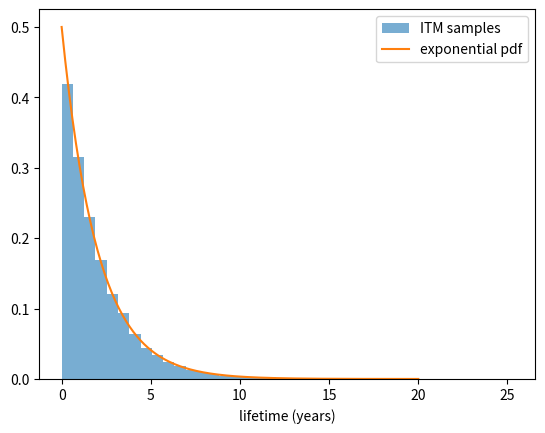

The script that saved this image:
# ---
# jupyter:
#   jupytext:
#     text_representation:
#       extension: .py
#       format_name: percent
#       format_version: '1.3'
#       jupytext_version: 1.19.5
#   kernelspec:
#     display_name: Python 3 (ipykernel)
#     language: python
#     name: python3
# ---

# %% [markdown]
# # Lecture 12: Simulation

# %% [markdown]
# Simulation lets us evaluate a model whose output depends on random inputs, when no closed-form formula for the expected output exists. Today we cover two flavors: Monte Carlo simulation, where a known function directly maps a batch of random inputs to an output, and discrete-event simulation (DES), for more complex processes whose state evolves randomly over time.
#
# **Learning outcomes**
#
# On completion of this chapter, you will be able to:
#
# - sample from a distribution using the inverse transform method
# - perform Monte Carlo simulations in Python and construct a CI for the result
# - build a small discrete-event simulation
# - translate business simulation problems into simulation models

# %% [markdown]
# ## The Simulation Setting
#
# The general recipe behind everything in this lecture has four steps:
#
# 1. **Fit a probability distribution** to historical data for each random input parameter (Canvas has separate material on fitting distributions in Python — we take the fitted distribution as given here).
# 2. **Sample** realizations $x_1, x_2, \dots, x_n$ from that distribution, "in line with real-life data".
# 3. **Process** each sample through the model, giving output samples $r(x_1), r(x_2), \dots, r(x_n)$.
# 4. **Statistically analyze** the output samples, e.g. average them to approximate $E[r(X)]$.
#
# Fitting a distribution, rather than resampling historical data directly (bootstrapping), gives an unlimited stream of realistic-looking samples and avoids overfitting the simulation to one fixed, finite history — a solution that works great on the past data used to build it but not necessarily on the future it is meant to predict.
#
# :::{note} Simulating Without a Programming Language
# Spreadsheets such as Excel are less appropriate for simulation. Recalculating the sheet resamples all random variables, but does not directly give a CI: that requires putting the whole simulation on one row and copying that row many times, or a dedicated add-in. This is one of several reasons this course simulates in Python instead: `numpy` samples thousands of realizations at once, as we do below, and a CI is just two more lines of code away.
# :::

# %% [markdown]
# ## The Flaw of Averages
#
# A natural but wrong shortcut is to plug the expected value of each input directly into $r$ and call the result the expected output: $r(EX) \approx E[r(X)]$. In general,
#
# $$
# E[r(X)] \neq r(EX),
# $$
#
# an error common enough to have its own name, the *flaw of averages* (Savage, 2012).
#
# A simple case makes the direction of the error tangible: let $X$ and $Y$ be independent fair coin tosses (0 or 1), and $r(X,Y) = \max(X,Y)$. Then $EX = EY = 0.5$, so $r(EX,EY) = \max(0.5, 0.5) = 0.5$. But $r(X,Y)$ is 1 unless both tosses are 0, so $E[r(X,Y)] = P(X=1 \text{ or } Y=1) = 0.75$. Whenever $r$ involves a maximum, a minimum, or another nonlinear operation, the two quantities can differ substantially — and the gap tends to grow with the number of random inputs involved, since it becomes more likely that *at least one* of them is unusually high (or low). This is exactly the situation in, e.g., project planning: the finish time of a project is the maximum over many possible critical paths, so a few unlucky activities are enough to delay the whole project, and averaging over that risk is not the same as plugging in average durations.
#
# The rest of this lecture builds the two main tools for computing $E[r(X)]$ correctly: sampling realizations of $X$, and averaging $r$ over many of them.

# %% [markdown]
# ## Sampling a Random Variable: The Inverse Transform Method
#
# Almost every sampling technique used in practice ultimately rests on one trick, the *inverse transform method* (ITM): given a source of uniform $[0,1]$ samples $U$ (which every programming language provides), we can sample any distribution with cdf $F$ by returning $F^{-1}(U)$, where $F^{-1}(u)$ is defined as the $x$ solving $F(x) = u$ (for discrete distributions, the smallest such $x$).
#
# **Why this works.** For any $x$,
#
# $$
# P(F^{-1}(U) \le x) = P(U \le F(x)) = F(x) = P(X \le x),
# $$
#
# using that $F$ is non-decreasing and $U$ is uniform on $[0,1]$ (so $P(U \le u) = u$). Since $F^{-1}(U)$ and $X$ have the same cdf, they have the same distribution.
#
# **Intuition.** The steeper $F$ increases on some interval, the wider that interval is when we "un-invert" it back from the $u$-axis to the $x$-axis — so a uniformly spread-out set of $u$-values lands, after applying $F^{-1}$, disproportionately often in the steep regions of $F$. Since $F$ is steep exactly where the density $f = F'$ is high, this reproduces the shape of the pdf: more samples land where the density says they should.
#
# **Worked example 1: a continuous distribution.** Suppose a component's lifetime $X$ (in years) is exponentially distributed with rate $\lambda = 0.5$ (mean $1/\lambda = 2$ years), with cdf $F(x) = 1 - e^{-\lambda x}$ for $x \ge 0$. Solving $F(x) = u$ for $x$:
#
# $$
# 1 - e^{-\lambda x} = u \quad\Longrightarrow\quad x = -\frac{\ln(1-u)}{\lambda} = F^{-1}(u).
# $$
#
# Sampling via this formula and comparing the resulting histogram to the exponential pdf:

# %%
import matplotlib.pyplot as plt
import numpy as np
from scipy import stats

rng = np.random.default_rng(0)
rate = 0.5
u = rng.uniform(0, 1, 20000)
lifetimes = -np.log(1 - u) / rate

x_grid = np.linspace(0, 20, 200)
plt.hist(lifetimes, bins=40, density=True, alpha=0.6, label="ITM samples")
plt.plot(x_grid, stats.expon.pdf(x_grid, scale=1 / rate), label="exponential pdf")
plt.xlabel("lifetime (years)")
plt.legend()

# %% [markdown]
# (`np.random.default_rng(...).exponential(scale=1 / rate)` would do the same sampling directly — most libraries implement common distributions this way internally — but the formula above shows exactly what is happening underneath.)
#
# **Worked example 2: a discrete distribution.** Suppose a delivery arrives 1, 2, or 3 days late with probabilities $P(X=1) = 0.2$, $P(X=2) = 0.5$, $P(X=3) = 0.3$. The cdf is a step function, $F(1) = 0.2$, $F(2) = 0.7$, $F(3) = 1$, so
#
# $$
# F^{-1}(u) = \min\{x : F(x) \ge u\} =
# \begin{cases}
# 1 & 0 \le u \le 0.2 \\
# 2 & 0.2 < u \le 0.7 \\
# 3 & 0.7 < u \le 1.
# \end{cases}
# $$
#
# In practice: partition $[0,1]$ into subintervals matching the cumulative probabilities, sample $U$, and see which subinterval it falls into.

# %%
outcomes = np.array([1, 2, 3])
cumulative_probs = np.array([0.2, 0.7, 1.0])
u2 = rng.uniform(0, 1, 20000)
delays = outcomes[np.searchsorted(cumulative_probs, u2, side="left")]

for value, prob in zip(outcomes, np.diff(np.concatenate(([0.0], cumulative_probs)))):
    print(f"P(X={value}) target {prob:.2f}, sampled {np.mean(delays == value):.3f}")

# %% [markdown]
# :::{note} Random Number Generators and Seeds
# Behind `rng.uniform` sits a pseudo-random number generator (PRNG): a deterministic formula that produces a sequence of numbers which *looks* random (passes statistical tests for randomness) but is entirely determined by a starting value, the seed. This is a feature, not a bug: `np.random.default_rng(0)` always produces the same stream, which makes simulation results reproducible — essential for debugging and for comparing two designs under identical randomness (we return to that idea in the next lecture). True hardware randomness (e.g., based on atmospheric noise) exists but is slower and rarely necessary in practice.
# :::

# %% [markdown]
# ## Monte Carlo Simulation
#
# We can now put sampling to work. Monte Carlo simulation approximates $E[r(X)]$ as follows: generate i.i.d. samples $x_1, \dots, x_n$ of $X$ (using ITM, or a library shortcut), compute $r(x_1), \dots, r(x_n)$, and average them:
#
# $$
# \overline{r(X)} = \frac{r(x_1) + \dots + r(x_n)}{n}.
# $$
#
# **Why does this converge?** Write $Y_i = r(x_i)$, so $Y_1, \dots, Y_n$ are i.i.d. copies of the random variable $Y = r(X)$, with mean $EY$ and variance $\sigma^2(Y)$. By the [expectation and variance rules for sums](lecture12_variability-recap.ipynb#sums-of-rvs),
#
# $$
# E\left[\frac{Y_1 + \dots + Y_n}{n}\right] = \frac{\sum_i EY_i}{n} = EY, \qquad
# \sigma^2\left[\frac{Y_1 + \dots + Y_n}{n}\right] = \frac{\sum_i \sigma^2(Y_i)}{n^2} = \frac{\sigma^2(Y)}{n}.
# $$
#
# The sample average is centered exactly on $EY$, and its variance shrinks to 0 as $n \to \infty$ — this is the [law of large numbers](lecture12_variability-recap.ipynb#lln): the sample average of a simulation converges to the true expected performance.
#
# :::{note} Example: Call-Center Overtime
# :label: eg-5-1
#
# A call center staffs for 45 calls per hour, but call volume $X$ fluctuates and is Poisson distributed with mean 50. Every call beyond capacity requires an overtime agent at a cost of €30. The hourly overtime cost is $r(X) = 30 \max(0, X - 45)$.
#
# Plugging in the mean, $r(EX) = 30 \max(0, 50 - 45) = 150$, understates the true expected cost: because $X$ sometimes spikes well above 50, the $\max(0, \cdot)$ kicks in harder on the bad hours than it saves on the good ones, exactly as in the flaw-of-averages example above.
# :::

# %%
n = 10000
calls = rng.poisson(50, n)
overtime_cost = 30 * np.maximum(0, calls - 45)
print("naive estimate r(EX):", 30 * max(0, 50 - 45))
print("simulated estimate E[r(X)]:", overtime_cost.mean())

# %% [markdown]
# As with any estimate based on a finite sample, we should quantify its accuracy with a [confidence interval](lecture12_variability-recap.ipynb#confidence-intervals): with sample mean $m$ and sample SD $s$, a 95% CI is $[m - 2s/\sqrt n, m + 2s/\sqrt n]$.

# %%
m, s = overtime_cost.mean(), overtime_cost.std(ddof=1)
print("sample SD:", s)
print("95% CI:", (m - 2 * s / np.sqrt(n), m + 2 * s / np.sqrt(n)))

# %% [markdown]
# The width of this CI shrinks with $1/\sqrt n$, not $1/n$: to halve it we need *four times* as many simulation runs, not twice as many. This is the price of randomness — beyond a certain point, more precision gets expensive fast.
#
# :::{exercise}
# :label: ex-5-1
#
# a. Explain the difference between the numpy functions `np.maximum` and `np.max` (used above and elsewhere respectively).
#
# b. Simulate the [project planning problem](lecture8_linear-optimization.ipynb#project-planning), with all activities having uniform distributions with mean as indicated and width $(b-a)$ equal to 2. Compute a CI.
#
# c. Simulate the project again with all activities having lognormal distributions with mean as indicated and SD 1. Note that the mean and SD of the underlying normal distributions first need to be computed.
# :::
#
# :::{note} Tail Probabilities
# Sometimes we are not interested in the expectation of $r(X)$, but in probabilities of the form $P(r(X) \ge \alpha)$. However, a probability can be written as an expectation:
#
# $$
# P(r(X) \ge \alpha) = \sum_{r(x) \ge \alpha} P(X=x) = \sum I\{r(x) \ge \alpha\} P(X=x) = E[I(r(X) \ge \alpha)],
# $$
#
# with $I$ the indicator function, 1 when its argument is true and 0 otherwise. Thus we end up estimating the expectation of the 0/1 random variable $I(r(X) \ge \alpha)$ — a Monte Carlo simulation like any other.
# :::
#
# For example, in the call-center example we might ask for the fraction of hours with more than €300 of overtime cost:

# %%
above_300 = overtime_cost > 300
m, s = above_300.mean(), above_300.std(ddof=1)
print("fraction above €300:", m, "95% CI:", (m - 2 * s / np.sqrt(n), m + 2 * s / np.sqrt(n)))

# %% [markdown]
# :::{exercise}
# :label: ex-5-3
#
# The budget of most companies are set without taking the variability of the numbers into account. Consider a simple budget:
#
# $$
# \text{profit} = \text{sales} \times (\text{price} - \text{variable costs}) - \text{fixed costs}.
# $$
#
# All components depend on market situations and are random; for simplicity we assume them to be independent. They can be assumed to have normal distributions, with mean and SD 10000 and 1000 for sales, 100 and 20 for the price, 80 and 10 for the variable costs, and 100000 and 20000 for the fixed costs.
#
# a. Simulate the expected profit and determine a CI.
#
# b. Could you have calculated the answer without simulation? Explain your answer.
#
# c. Determine the probability of a loss and a CI of this probability. Hint: first read the box above on "tail probabilities".
# :::
#
# :::{note} Machine Learning versus Simulation
# Most machine-learning methods consist of two phases: first a descriptive phase in which a model is learned, within a certain class of models, such as linear with normally distributed noise. The second phase is the predictive part in which the output for new, deterministic, inputs is approximated. Simulation only consists of a predictive part, without restrictions on the model. It quantifies the consequences of uncertainty on the input to the output. Simulation can also be used for the predictive phase of a machine-learning model in case the input is random.
# :::

# %% [markdown]
# ## Discrete-Event Simulation
#
# Monte Carlo simulation needs $r$ to be a known function of a fixed, small set of inputs. Many real processes are too complex for that: their behavior unfolds through a sequence of random events over time, and what happens next depends on the current state, not on a fixed formula. Discrete-event simulation (DES) handles this by explicitly keeping track of a **state** (e.g., the stock in a warehouse, the number of customers in a queue), which changes only at discrete points in time — the events. Between events, nothing happens, so we can jump straight from one event to the next instead of simulating time continuously.
#
# :::{note} Example: Service Centers and Warehouses
# :label: eg-5-2
#
# The evolution of waiting queues in a service center or the inventory position in a warehouse are typical examples of processes modeled using DES. Other examples are the evolution of a disease in a body or the state of a communication network. In the service center, the state is the number of customers present; in the warehouse, the stock level; in the network, the number of packets queued at each router.
# :::
#
# The generic simulation loop repeats five steps until a stopping condition is met:
#
# 1. **Determine the next event** — the one with the smallest scheduled time among all pending events.
# 2. **Update the time** to that event's time.
# 3. **Update the state** according to what the event does (e.g., stock decreases on a demand, increases on a delivery).
# 4. **Schedule follow-up events** the current event triggers (e.g., a demand event schedules the next demand arrival).
# 5. **Record performance measures** of interest, then go back to step 1.
#
# **Worked example: an $(s, S)$ inventory system.** A shop reviews continuously and reorders whenever stock drops to or below a reorder point $s$; the resulting order brings stock back up to $S$ after a lead time. There are two event types: demand arrivals (exponential interarrival times, random demand size) and order arrivals (fixed lead time after an order is triggered). We track the number of demand events that find the shop out of stock.

# %%
reorder_point, order_up_to, lead_time = 10, 50, 2.0
mean_interarrival = 0.5
horizon = 2000.0

demand_rng = np.random.default_rng(1)
stock = order_up_to
time = 0.0
next_demand = demand_rng.exponential(mean_interarrival)
next_delivery = np.inf
stockouts = 0
demands = 0

while time < horizon:
    time = min(next_demand, next_delivery)
    if time >= horizon:
        break
    if next_demand <= next_delivery:
        demands += 1
        demand_size = demand_rng.integers(1, 6)
        if demand_size > stock:
            stockouts += 1
            stock = 0
        else:
            stock -= demand_size
        next_demand = time + demand_rng.exponential(mean_interarrival)
        if stock <= reorder_point and next_delivery == np.inf:
            next_delivery = time + lead_time
    else:
        stock = order_up_to
        next_delivery = np.inf

print(f"stockouts: {stockouts} out of {demands} demands ({stockouts / demands:.1%})")

# %% [markdown]
# :::{exercise}
# :label: ex-5-4
#
# Consider a small intensive care unit with 2 beds. Patients arrive with exponentially distributed interarrival times, on average every 8 hours. Patients stay for a lognormal duration with parameters 1 and 1. When both beds are occupied patients are transferred to a different hospital. Simulate this ICU for one week and count the number of transfers. Do this for multiple runs and construct a CI.
#
# This exercise requires programming experience. It is useful to store and update at the time of each event the current time, the number of occupied beds, and times of the next arrival and departures. There is a Wikipedia page with details of the exponential distribution.
# :::

# %% [markdown]
# ## DES Tooling
#
# There are two broad ways to build a DES: program it yourself, or use dedicated software.
#
# :::{note} Object-Oriented Programming
# Simulation lends itself perfectly to object-oriented (OO) programming, which is the paradigm behind many modern programming languages such as Java, C++ and C#. In fact, the simulation language Simula, developed in the 1960s, is generally considered to be the first OO programming language. It had a considerable influence on current-day OO languages.
# :::
#
# **Programming it yourself**, as we just did, needs no more than a general-purpose language plus a random number generator and, for anything bigger than our toy example, a proper event-list data structure (e.g., a priority queue) to keep track of many pending events efficiently. It offers full flexibility and computational speed, at the cost of more development effort.
#
# **Dedicated DES software** trades some of that flexibility for faster modeling and a graphical interface:
#
# - **SimQuick** ([simquick.net](http://simquick.net/)) implements DES logic inside Excel — a lightweight option requiring no separate installation, at the cost of Excel's usual simulation limitations.
# - **Arena** offers a full drag-and-drop graphical modeler; see [](#fig-arena-des) for an impression. You drag components from a palette on the left to build a model in the middle, then configure each by clicking on it.
# - **JaamSim** (Java Animation Modelling & Simulation) is an actively maintained, open-source (Apache 2.0) alternative with a drag-and-drop GUI and optional 3D animation, cross-platform (Windows/Linux/macOS), and extensible in Java for custom components. Kristiansen et al. (2022) compare it against other open-source DES tools.
#
# Graphical tools in general are quick to build a first model in and easy to present to non-technical stakeholders, but tend to be slower to run, less flexible for anything outside their built-in components, and often commercially licensed.

# %% [markdown]
# :::{figure} images/lecture12_fig5.1.png
# :label: fig-arena-des
#
# An impression of a simple model in the Arena DES tool.
# :::

# %% [markdown]
# **Validation**
#
# Statistics and ML also play an important role in DES, but in a different way than when you apply them directly. In simulation the system under study is considered to be composed of components, who interact in a known way. However, to derive the parameters of the components and their interaction we need statistics and ML. Validation is concerned with the question to which extend the simulation reflects reality, i.e., to which extent errors in the components and their interaction propagate to the level of the performance measures. Therefore, the parameters of the components are determined using appropriate ML techniques, and then the performance of the simulation is compared to that of the real system. An accurate approximation of the components does not guarantee an accurate output: (simulation) models can be more or less robust to parameter errors.
#
# Validation is rarely easy, often because of a lack of data. Quite often the differences between reality and simulation are so big that statistical tests for equality are always rejected. This does not mean that simulation is useless. In evaluating the differences, we should always take the goal of the simulation into account. Still, in many situations simulations can only be validated after considerable effort or even tuning (where certain parameters are adapted to make the simulation model fit reality). Simulation should only be used after careful consideration: implementing simulation is time-consuming and there is no guarantee of reliable results.
#
# :::{note} Example: Emergency Department
# :label: eg-5-4
#
# Consider an emergency department (ED) of a hospital. Every ED has limited care facilities, often leading to congestion and delays. Four hours is generally considered to be the limit to the length of stay of patients at an ED. Our ED wants to analyze the factors that lead to higher numbers of patients staying longer than 4 hours.
#
# Simulation requires many resources within the ED to be modeled: triage nurses, doctors with different specialties, beds, radiology equipment, etc. For all these resources, parameters such as their duration have to be determined, as well as the routing between the resources, priority of treatment, etc. Reliable data is hard to get, among other reasons because data entry is of little importance and because of the omnipresence of ad-hoc decisions. This lack of reliable data often translates into output that is far from reality. This makes simulation of limited use to systems where human decision making plays such a central role.
#
# We could use an ML approach directly. We should engineer our features as to obtain parameters of interest. Then we could train our model and determine the impact of, for example, high numbers of arrivals or lateness of doctors on the length of stay at the ED. There is no such thing as validation in ML; the risk here is overfitting.
#
# An ML approach is much faster than simulation and often gives very good results. In certain situations, we cannot avoid the use of simulations, especially when we are interested in situations where we do not have data. For example, suppose we want to change the routing in the ED. Then all components are analyzed using historical data. The model is validated on the current way of working, and then the new situation is simulated.
# :::

# %% [markdown]
# ## Long-Run Performance
#
# Sometimes there is no natural termination moment for the simulation. In the inventory example a year might be the right time frame, but in a network simulation there might not be such a moment. We are then interested in the long-run stationary performance for constant parameters. Under certain conditions it can be shown (using the LLN) mathematically that the long-run average performance approaches the long-run expected performance. Because we cannot simulate for an infinitely long period, and because a single run does not give us information on the variability, it is customary to take the average over a number of runs — exactly as for the Monte Carlo CI above. To avoid different "start-up" behavior (e.g., our inventory example starting completely full), the first part of each simulation is often excluded from the performance measure, a period known as the warm-up.
#
# The figure below illustrates this for a service center with 10 counters. We clearly see the average over 100 runs increasing from the empty initial situation to around 15, and two individual runs constantly fluctuating around it — and only slowly settling down, because the state at one moment is highly correlated with the state shortly after (if the system is full now, it tends to still be full a bit later), which is why long-run simulations typically need much longer horizons than a Monte Carlo simulation needs samples to get an equally tight CI.
#
# :::{figure} images/lecture12_box5.5.png
# :label: fig-long-run-performance
#
# Number of customers over time for a service center with 10 counters — the average over 100 runs rises from empty to around 15, while two individual runs fluctuate constantly.
# :::

# %% [markdown]
# ## Additional Reading
#
# There are many books on the mathematical aspects of simulation. See, e.g., Ross (1996). Kelton, Sandowski, and Sandowski (1998) is an example of a book which is more focused on modeling and tooling (especially the discrete-event simulation tool Arena). There is a list of discrete-event software tools on Wikipedia.
#
# Savage (2012) uses simulation to explain variability and its pitfalls to layman, avoiding words such as random variable. Klastorin (2003) is an excellent book on project management.
#
# More information on the OO simulation language Simula can be found on Wikipedia.

# %% [markdown]
# ## References
#
# - Koole, G. (2019). *An Introduction to Business Analytics*. Chapter 5, "Simulation."
# - Kelton, W.D., Sandowski, R.P., & Sandowski, D.A. (1998). *Simulation with Arena*. McGraw-Hill.
# - Klastorin, T. (2003). *Project Management: Techniques and Tradeoffs*. Wiley.
# - Kristiansen, S., Fabritius, F., & Xie, X. (2022). "A comparison of open-source discrete-event simulation software." Winter Simulation Conference.
# - Ross, S.M. (1996). *Simulation*, 6th ed. Academic Press.
# - Savage, S. (2012). *The Flaw of Averages: Why We Underestimate Risk in the Face of Uncertainty*. Wiley.
